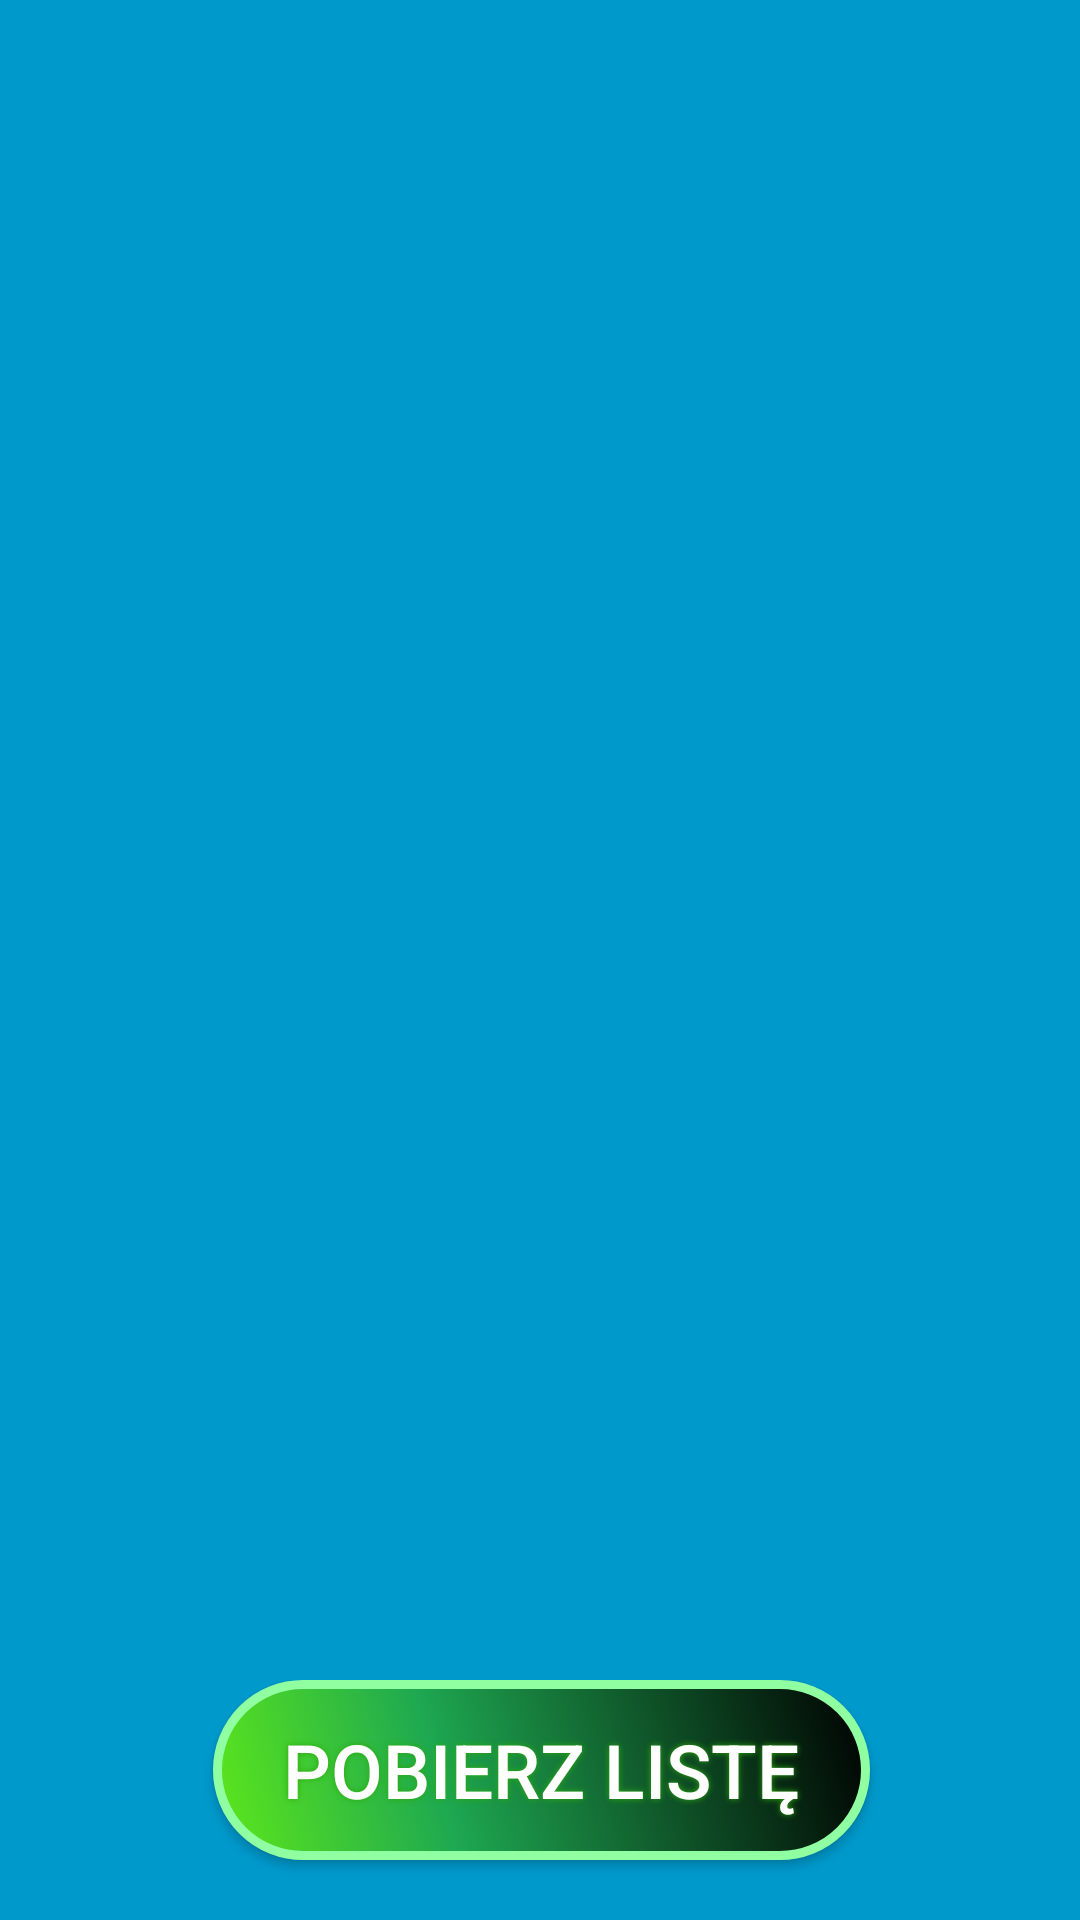

Reconstruct the res/layout file that produces this screen, plus the resources it refers to.
<!-- AndroidManifest.xml: application theme Theme.App -->
<!-- res/layout/fragment_list_emulator.xml -->
<?xml version="1.0" encoding="utf-8"?>
<LinearLayout xmlns:android="http://schemas.android.com/apk/res/android"
  android:layout_width="match_parent"
  android:layout_height="match_parent"
  android:orientation="vertical"
    android:background="#0099cc">

  <ScrollView
    android:layout_width="match_parent"
    android:layout_height="0dp"
    android:layout_weight="1">
    <TextView
      android:id="@+id/list_text_view_id"
      android:layout_width="match_parent"
      android:layout_height="wrap_content"
      android:textSize="16sp"/>
  </ScrollView>
  <RelativeLayout
    android:layout_width="match_parent"
    android:layout_height="wrap_content">

    <Button
        android:id="@+id/list_button_send"
        style="@style/buttonStyle"
        android:layout_width="wrap_content"
        android:layout_height="wrap_content"
        android:layout_alignParentStart="true"

        android:layout_alignParentLeft="true"
        android:layout_alignParentEnd="true"
        android:layout_alignParentRight="true"
        android:layout_marginStart="71dp"
        android:layout_marginLeft="71dp"
        android:layout_marginEnd="70dp"
        android:layout_marginRight="70dp"
        android:layout_marginBottom="20dp"
        android:text="@string/send" />
  </RelativeLayout>

</LinearLayout>
<!-- resources referenced by this layout -->
<resources>
  <string name="send">Pobierz listę</string>
  <style name="buttonStyle">
          <item name="android:background">@drawable/shapebutton</item>
          <item name="android:layout_width">350dp</item>
          <item name="android:layout_height">80dp</item>
          <item name="android:shadowColor">#2CA80D</item>
          <item name="android:shadowDx">0</item>
          <item name="android:shadowDy">0</item>
          <item name="android:shadowRadius">5</item>
          <item name="android:textColor">#FFFFFF</item>
          <item name="android:textSize">25sp</item>
      </style>
  <style name="Theme.App" parent="Theme.AppCompat.DayNight.NoActionBar">
          
          <item name="colorPrimary">@color/purple500</item>
          <item name="colorPrimaryDark">@color/purple700</item>
          <item name="colorAccent">@color/teal200</item>
      </style>
  <!-- drawable shapebutton (drawable-v24) -->
  <?xml version="1.0" encoding="utf-8"?>
  <shape xmlns:android="http://schemas.android.com/apk/res/android" android:shape="rectangle">
      <corners
          android:radius="100dp"
          />
      <gradient
          android:angle="45"
          android:centerX="35%"
          android:centerColor="#1EA851"
          android:startColor="#5EE81A"
          android:endColor="#000000"
          android:type="linear"
          />
      <padding
          android:left="0dp"
          android:top="0dp"
          android:right="0dp"
          android:bottom="0dp"
          />
      <size
          android:width="270dp"
          android:height="60dp"
          />
      <stroke
          android:width="3dp"
          android:color="#8FFFA2"
          />
  </shape>
</resources>
